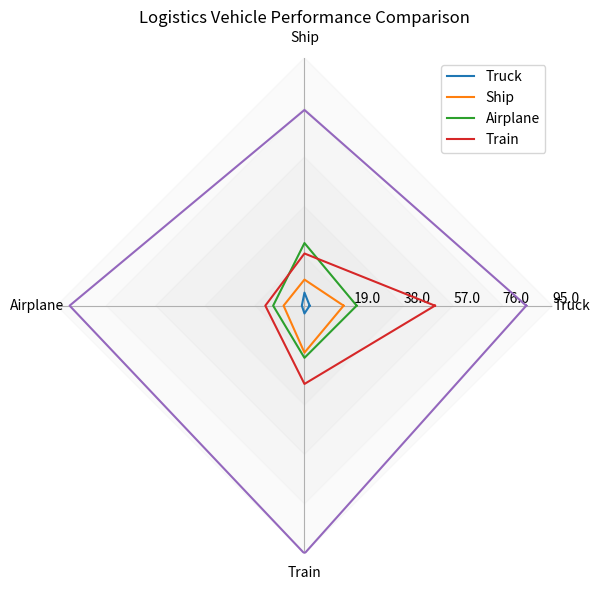

Generate this figure with matplotlib: (Note: this script raises an exception after producing the figure.)
import matplotlib.pyplot as plt
import numpy as np


data = """
Category,Truck,Ship,Airplane,Train
Delivery Time (Days),2,5,1,3
Fuel Efficiency (km/l),15,10,8,18
Capacity (Tons),20,24,12,20
Cost per Trip ($),50,20,15,30
Safety Rating (Score),85,75,90,95
"""

lines = data.split("\n")[1:-1]
data_labels = lines[0].split(",")[1:]
data = [list(map(float, line.split(",")[1:])) for line in lines[1:]]
line_labels = [line.split(",")[0] for line in lines[1:]]

angles = np.linspace(0, 2 * np.pi, len(data_labels) + 1, endpoint=True)

fig = plt.figure(figsize=(8, 6))
ax = fig.add_subplot(111, polar=True)

for idx, d in enumerate(data):
    d.append(d[0])
    ax.plot(angles, d, label=line_labels[idx])
    ax.fill(angles, np.full_like(angles, (idx+1) * max(max(data)) / len(data)), color='lightgray', alpha=0.1)

ax.set_thetagrids(angles[:-1] * 180/np.pi, data_labels, wrap=True)
ax.set_rlim(0, max(max(data)))
ax.yaxis.grid(False)
ax.spines['polar'].set_visible(False)
max_value = np.amax(data)
step_size = max_value / len(data)
ax.set_rgrids([step_size * i for i in range(1, len(data) + 1)], labels=[f'{step_size * i}' for i in range(1, len(data) + 1)], angle=0)

handles, labels = ax.get_legend_handles_labels()
ax.legend(handles, data_labels, loc="upper right")
plt.title("Logistics Vehicle Performance Comparison")
plt.tight_layout()
plt.savefig("/cpfs01/user/yehancheng/workspace/datasets/SimChartV2/demo/radar_polygon/png/174_2023122292141.png")
plt.close()
